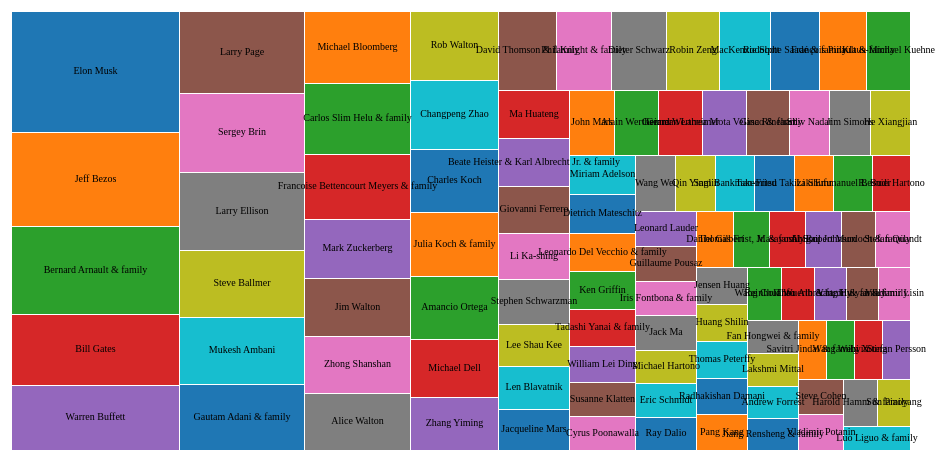
D3 v7 page, settled after 360 driven frames (6 s of simulated time); the page loaded 1 data file(s).


            // Margin, Width, and Height Setup
        let margin = {top: 20, right: 30, bottom: 40, left: 30},
            width = 960 - margin.left - margin.right,
            height = 500 - margin.top - margin.bottom;

        // Colors for the squares
        let colors = ["#FFD700", "#C0C0C0", "#cd7f32", "#8C7853", "#E5AA70", "#D2691E", "#8B4513", "#A52A2A"];
        // Define SVG
        let svg = d3.select('body')
        .append('svg')
        .attr('width', width + margin.left + margin.right)
        .attr('height', height + margin.top + margin.bottom)
        .append('g')
        .attr('transform', 'translate(' + margin.left + ',' + margin.top + ')');

        // Define color scale
        let color = d3.scaleOrdinal(d3.schemeCategory10);

        // Load CSV data
        d3.csv("billionaires.csv").then(function(data) {
            // Only consider the first 100 entries
            data = data.slice(0, 100);

            // Convert 'networth' from string to number
            data.forEach(function(d) {
                d.networth = +d.networth;
            });

            // Create a dummy hierarchy
            let root = d3.hierarchy({values: data}, function(d) { return d.values; })
                .sum(function(d) { return d.networth; })
                .sort(function(a, b) { return b.value - a.value; });

            // Create treemap layout
            d3.treemap()
                .size([width, height])
                .padding(1)
                .round(true)
            (root);

            // Draw rectangles for each node
            svg.selectAll('rect')
                .data(root.leaves())
                .enter()
                .append('rect')
                .attr('x', function (d) { return d.x0; })
                .attr('y', function (d) { return d.y0; })
                .attr('width', function (d) { return d.x1 - d.x0; })
                .attr('height', function (d) { return d.y1 - d.y0; })
                .style('fill', function(d) { return color(d.data.name); });

            svg.selectAll('text')
                .data(root.leaves())
                .enter()
                .append('text')
                .attr('x', function(d) { return d.x0 + (d.x1 - d.x0)/2; }) // center the text horizontally
                .attr('y', function(d) { return d.y0 + (d.y1 - d.y0)/2; }) // center the text vertically
                .attr('text-anchor', 'middle') // align the text in the middle horizontally
                .attr('dominant-baseline', 'middle') // align the text in the middle vertically
                .text(function(d) { return d.data.name; })
                .attr('font-size', '10px')
                .attr('fill', 'black');

            // Add labels for top and bottom billionaires
            let topBillionaire = data[0];
            let bottomBillionaire = data[data.length - 1];

            // Create paragraph elements for labels
            let topLabel = d3.select('body')
                .append('p')
                .text('Highest in range: ' + topBillionaire.networth + ' B')
                .style('text-align', 'center')
                .style('font-size', '14px');

            let bottomLabel = d3.select('body')
                .append('p')
                .text('Lowest in range: ' + bottomBillionaire.networth + ' B')
                .style('text-align', 'center')
                .style('font-size', '14px');

        });
    

### data: billionaires.csv
index, rank, name, networth, age, country, source, industry
0, 1, Elon Musk, 219, 50, United States, Tesla, SpaceX, Automotive
1, 2, Jeff Bezos, 171, 58, United States, Amazon, Technology
2, 3, Bernard Arnault & family, 158, 73, France, LVMH, Fashion & Retail
3, 4, Bill Gates, 129, 66, United States, Microsoft, Technology
4, 5, Warren Buffett, 118, 91, United States, Berkshire Hathaway, Finance & Investments
5, 6, Larry Page, 111, 49, United States, Google, Technology
6, 7, Sergey Brin, 107, 48, United States, Google, Technology
7, 8, Larry Ellison, 106, 77, United States, software, Technology
8, 9, Steve Ballmer, 91.4, 66, United States, Microsoft, Technology
9, 10, Mukesh Ambani, 90.7, 64, India, diversified, Diversified
10, 11, Gautam Adani & family, 90, 59, India, infrastructure, commodities, Diversified
11, 12, Michael Bloomberg, 82, 80, United States, Bloomberg LP, Media & Entertainment
12, 13, Carlos Slim Helu & family, 81.2, 82, Mexico, telecom, Telecom
13, 14, Francoise Bettencourt Meyers & family, 74.8, 68, France, L'Oréal, Fashion & Retail
14, 15, Mark Zuckerberg, 67.3, 37, United States, Facebook, Technology
15, 16, Jim Walton, 66.2, 73, United States, Walmart, Fashion & Retail
16, 17, Zhong Shanshan, 65.7, 67, China, beverages, pharmaceuticals, Food & Beverage
17, 18, Alice Walton, 65.3, 72, United States, Walmart, Fashion & Retail
18, 19, Rob Walton, 65, 77, United States, Walmart, Fashion & Retail
19, 19, Changpeng Zhao, 65, 44, Canada, cryptocurrency exchange, Finance & Investments
20, 21, Charles Koch, 60, 86, United States, Koch Industries, Diversified
21, 21, Julia Koch & family, 60, 59, United States, Koch Industries, Diversified
22, 23, Amancio Ortega, 59.6, 86, Spain, Zara, Fashion & Retail
23, 24, Michael Dell, 55.1, 57, United States, Dell computers, Technology
24, 25, Zhang Yiming, 50, 38, China, TikTok, Media & Entertainment
25, 26, David Thomson & family, 49.2, 64, Canada, media, Media & Entertainment
26, 27, Phil Knight & family, 47.3, 84, United States, Nike, Fashion & Retail
27, 28, Dieter Schwarz, 47.1, 82, Germany, retail, Fashion & Retail
28, 29, Robin Zeng, 44.8, 53, Hong Kong, batteries, Automotive
29, 30, MacKenzie Scott, 43.6, 51, United States, Amazon, Technology
30, 31, Rodolphe Saadé & family, 41.4, 52, France, shipping, Logistics
31, 32, François Pinault & family, 40.4, 85, France, luxury goods, Fashion & Retail
32, 33, Klaus-Michael Kuehne, 37.3, 84, Germany, shipping, Logistics
33, 34, Ma Huateng, 37.2, 50, China, internet media, Technology
34, 35, Beate Heister & Karl Albrecht Jr. & fami…, 36.8, 64, Germany, supermarkets, Fashion & Retail
35, 36, Giovanni Ferrero, 36.2, 57, Italy, Nutella, chocolates, Food & Beverage
36, 37, Li Ka-shing, 34.8, 93, Hong Kong, diversified, Diversified
37, 37, Stephen Schwarzman, 34.8, 75, United States, investments, Finance & Investments
38, 39, Lee Shau Kee, 32.6, 94, Hong Kong, real estate, Real Estate
39, 40, Len Blavatnik, 32.5, 64, United States, music, chemicals, Diversified
40, 41, Jacqueline Mars, 31.7, 82, United States, candy, pet food, Food & Beverage
41, 41, John Mars, 31.7, 86, United States, candy, pet food, Food & Beverage
42, 43, Alain Wertheimer, 31.2, 73, France, Chanel, Fashion & Retail
43, 43, Gerard Wertheimer, 31.2, 71, France, Chanel, Fashion & Retail
44, 45, German Larrea Mota Velasco & family, 30.8, 68, Mexico, mining, Metals & Mining
45, 46, Gina Rinehart, 30.2, 68, Australia, mining, Metals & Mining
46, 47, Shiv Nadar, 28.7, 76, India, software services, Technology
47, 48, Jim Simons, 28.6, 83, United States, hedge funds, Finance & Investments
48, 49, He Xiangjian, 28.3, 79, China, home appliances, Manufacturing
49, 50, Miriam Adelson, 27.5, 76, United States, casinos, Gambling & Casinos
50, 51, Dietrich Mateschitz, 27.4, 77, Austria, Red Bull, Food & Beverage
51, 52, Leonardo Del Vecchio & family, 27.3, 86, Italy, eyeglasses, Fashion & Retail
52, 53, Ken Griffin, 27.2, 53, United States, hedge funds, Finance & Investments
53, 54, Tadashi Yanai & family, 26.1, 73, Japan, fashion retail, Fashion & Retail
54, 55, William Lei Ding, 25.2, 50, China, online games, Technology
55, 56, Susanne Klatten, 24.3, 59, Germany, BMW, pharmaceuticals, Automotive
56, 56, Cyrus Poonawalla, 24.3, 80, India, vaccines, Healthcare
57, 56, Wang Wei, 24.3, 51, China, package delivery, Service
58, 59, Qin Yinglin, 24.1, 56, China, pig breeding, Food & Beverage
59, 60, Sam Bankman-Fried, 24, 30, United States, cryptocurrency exchange, Finance & Investments
... 2,540 more rows